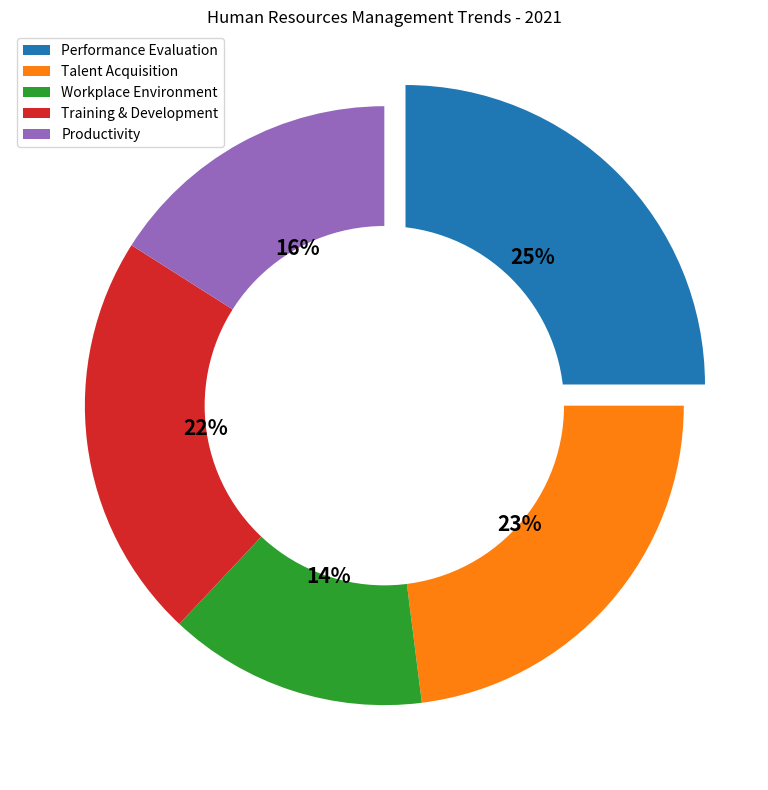

Reproduce this figure in Python. (Note: this script raises an exception after producing the figure.)

import matplotlib.pyplot as plt
import numpy as np

data_labels = ['Performance Evaluation', 'Talent Acquisition', 'Workplace Environment', 'Training & Development', 'Productivity']
data = [25, 23, 14, 22, 16]
line_labels = ['Category','ratio']

fig, ax = plt.subplots(figsize=(12,8))
explode = np.zeros(len(data_labels))
explode[0] = 0.1
wedges, texts, autotexts = ax.pie(data, explode=explode, counterclock=False, startangle=90, autopct='%.0f%%')
ax.set_title("Human Resources Management Trends - 2021")
ax.legend(data_labels, loc="upper left")
centre_circle = plt.Circle((0,0), 0.6, color='white', fc='white',linewidth=0)
ax.add_artist(centre_circle)
plt.setp(autotexts, size=15, weight="bold")
plt.tight_layout()
plt.savefig('/cpfs01/user/yanxiangchao/code0/gpt_chart/structchart_simulation/simulated_data_corner_cases/rings/png/20231225-122818_36.png')
plt.clf()
